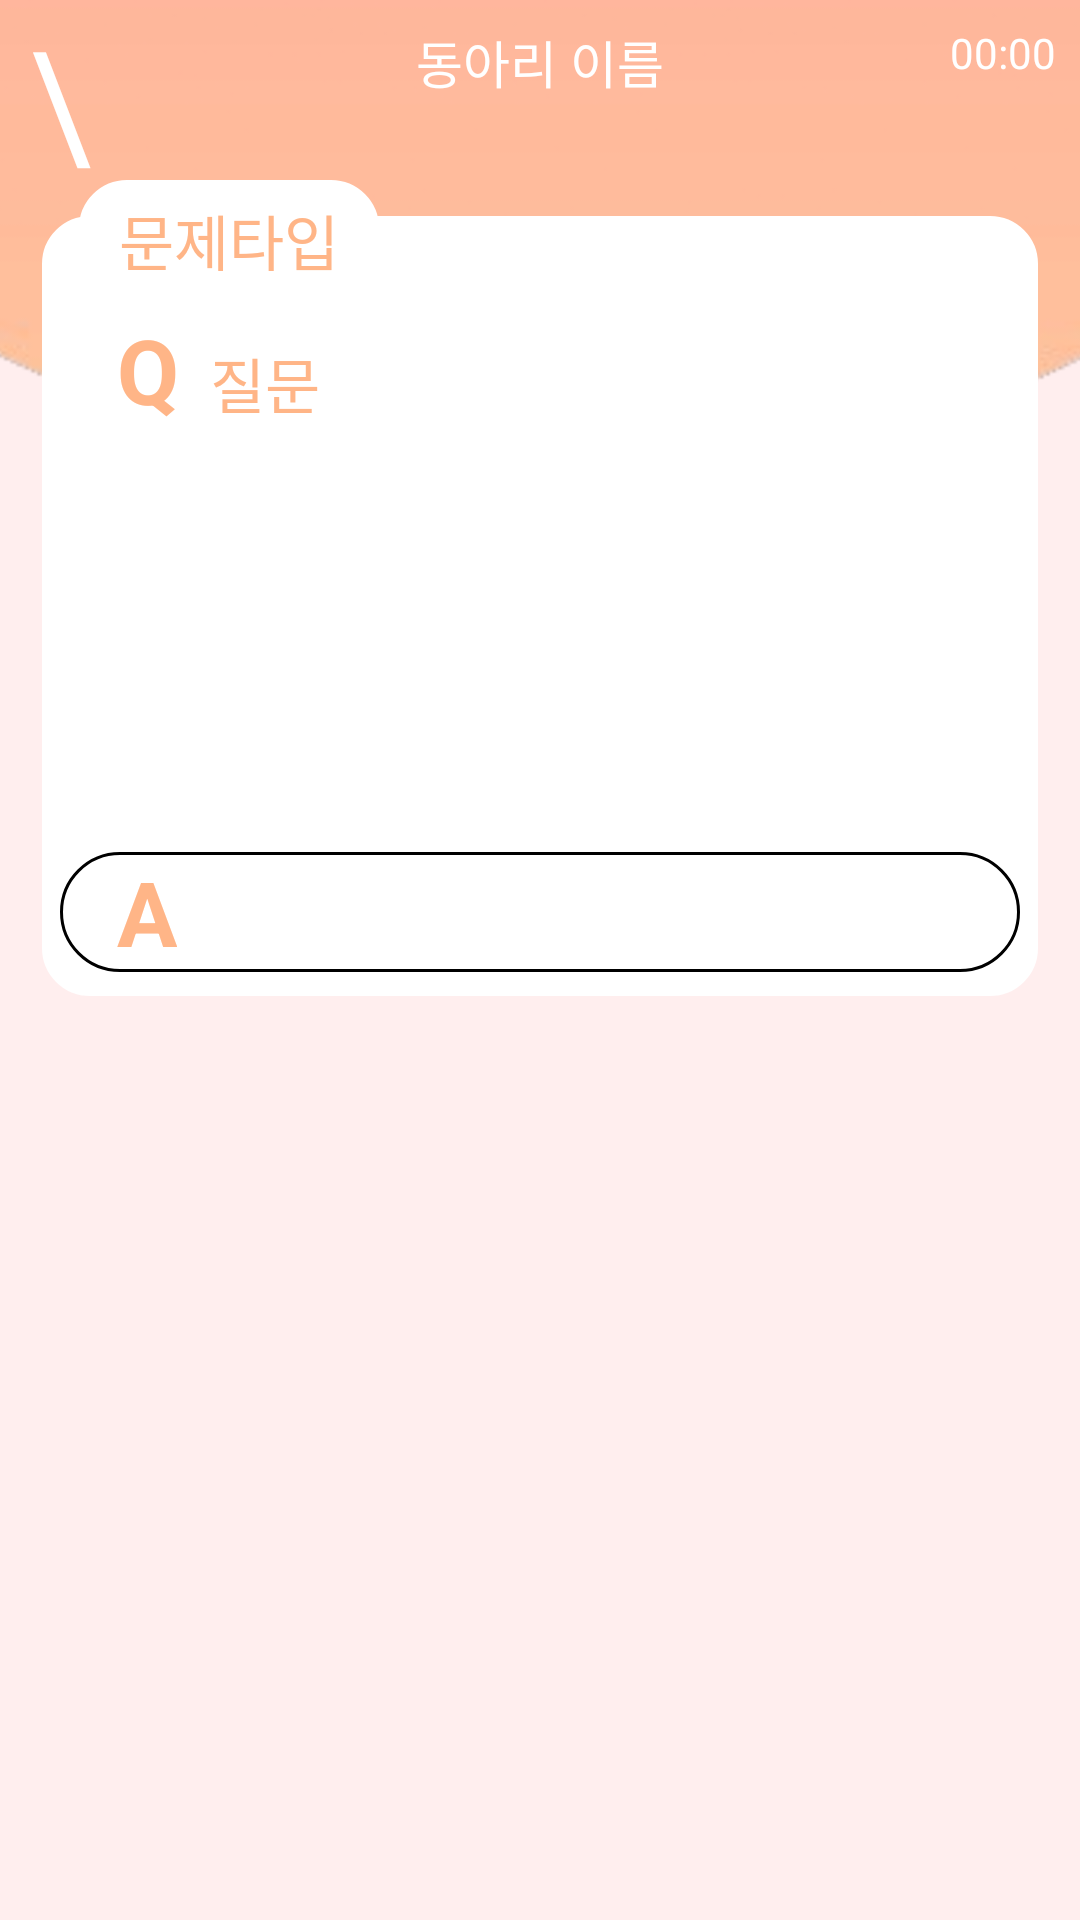

Here is an Android app screen rendered from its layout file. Give the layout XML and the strings, colors and styles it references.
<!-- AndroidManifest.xml: application theme AppTheme -->
<!-- res/layout/activity_quiz_main.xml -->
<?xml version="1.0" encoding="utf-8"?>
<android.support.constraint.ConstraintLayout
    xmlns:android="http://schemas.android.com/apk/res/android"
    xmlns:app="http://schemas.android.com/apk/res-auto"
    xmlns:tools="http://schemas.android.com/tools"
    android:layout_width="match_parent"
    android:layout_height="match_parent"
    tools:context=".ui.QuizMainActivity">

    <View
        android:id="@+id/quiz_background_v"
        android:layout_width="wrap_content"
        android:layout_height="wrap_content"
        android:background="#ffeeee"
        app:layout_constraintStart_toStartOf="parent"
        app:layout_constraintTop_toTopOf="parent" />

    <ImageView
        android:id="@+id/quiz_topbackground_iv"
        android:layout_width="1061dp"
        android:layout_height="497dp"
        android:layout_marginTop="8dp"
        android:src="@drawable/back_topbackground"
        app:layout_constraintBottom_toTopOf="@+id/guideline"
        app:layout_constraintEnd_toEndOf="parent"
        app:layout_constraintHorizontal_bias="0.499"
        app:layout_constraintStart_toStartOf="parent"
        app:layout_constraintTop_toTopOf="parent"
        app:layout_constraintVertical_bias="1.0" />

    <android.support.constraint.Guideline
        android:id="@+id/guideline"
        android:layout_width="wrap_content"
        android:layout_height="wrap_content"
        android:orientation="horizontal"
        app:layout_constraintGuide_begin="170dp" />

    <TextView
        android:id="@+id/quiz_back_btn"
        android:layout_width="46dp"
        android:layout_height="61dp"
        android:layout_marginStart="10dp"
        android:layout_marginTop="0dp"
        android:text="\u02C2"
        android:textColor="#ffffff"
        android:onClick="backFromQuizMain"
        android:textSize="50dp"
        app:layout_constraintStart_toStartOf="parent"
        app:layout_constraintTop_toTopOf="parent" />

    <TextView
        android:id="@+id/quiz_remaintime_tv"
        android:layout_width="wrap_content"
        android:layout_height="wrap_content"
        android:layout_marginEnd="8dp"
        android:layout_marginTop="8dp"
        android:text="00:00"
        android:textColor="#ffffff"
        app:layout_constraintEnd_toEndOf="parent"
        app:layout_constraintTop_toTopOf="parent" />

    <TextView
        android:id="@+id/quiz_clubname_tv"
        android:layout_width="wrap_content"
        android:layout_height="wrap_content"
        android:layout_marginEnd="8dp"
        android:layout_marginStart="8dp"
        android:layout_marginTop="8dp"
        android:text="동아리 이름"
        android:textColor="#ffffff"
        android:textSize="17dp"
        app:layout_constraintEnd_toEndOf="parent"
        app:layout_constraintStart_toStartOf="parent"
        app:layout_constraintTop_toTopOf="parent" />


    <android.support.constraint.Guideline
        android:id="@+id/guideline2"
        android:layout_width="wrap_content"
        android:layout_height="wrap_content"
        android:orientation="horizontal"
        app:layout_constraintGuide_end="236dp" />

    <android.support.constraint.Guideline
        android:id="@+id/guideline3"
        android:layout_width="wrap_content"
        android:layout_height="wrap_content"
        android:orientation="horizontal"
        app:layout_constraintGuide_begin="565dp" />

    <include layout="@layout/activity_quiz_question"/>
    <FrameLayout
        android:layout_width="match_parent"
        android:layout_height="match_parent"
        android:layout_marginTop="350dp"
        android:id="@+id/quiz_fragment_fg"
        android:name="undefined.dsm.getterra.ui.SubjectFragment"
        tools:layout="@layout/activity_quiz_question"
        app:layout_constraintTop_toTopOf="parent" />


</android.support.constraint.ConstraintLayout>
<!-- res/layout/activity_quiz_question.xml (included above) -->
<?xml version="1.0" encoding="utf-8"?>
<android.support.constraint.ConstraintLayout xmlns:android="http://schemas.android.com/apk/res/android"
    android:layout_width="match_parent"
    android:layout_height="match_parent"
    xmlns:app="http://schemas.android.com/apk/res-auto">

    <TextView
        android:id="@+id/quiz_problembackground_tv"
        android:layout_width="match_parent"
        android:layout_height="260dp"
        android:layout_marginEnd="14dp"
        android:layout_marginStart="14dp"
        android:layout_marginTop="72dp"
        android:background="@drawable/round_background"
        android:gravity="center"
        app:layout_constraintEnd_toEndOf="parent"
        app:layout_constraintStart_toStartOf="parent"
        app:layout_constraintTop_toTopOf="parent" />

    <View
        android:id="@+id/quiz_answerbackground_v"
        android:layout_width="match_parent"
        android:layout_height="40dp"
        android:layout_marginBottom="8dp"
        android:layout_marginEnd="20dp"
        android:layout_marginStart="20dp"
        android:background="@drawable/round_borderlinebackground"
        app:layout_constraintBottom_toBottomOf="@+id/quiz_problembackground_tv"
        app:layout_constraintEnd_toEndOf="@+id/quiz_problembackground_tv"
        app:layout_constraintStart_toStartOf="@+id/quiz_problembackground_tv" />

    <TextView
        android:id="@+id/quiz_question_tv"
        android:layout_width="wrap_content"
        android:layout_height="wrap_content"
        android:layout_marginStart="25dp"
        android:layout_marginTop="3dp"
        android:text="Q"
        android:textColor="#ffb587"
        android:textSize="30dp"
        android:textStyle="bold"
        app:layout_constraintStart_toStartOf="@+id/quiz_problembackground_tv"
        app:layout_constraintTop_toBottomOf="@+id/quiz_problemtype_tv" />

    <TextView
        android:id="@+id/quiz_answer_tv"
        android:layout_width="20dp"
        android:layout_height="wrap_content"
        android:layout_marginBottom="8dp"
        android:layout_marginStart="25dp"
        android:onClick="Submit"
        android:text="A"
        android:textColor="#ffb587"
        android:textSize="30dp"
        android:textStyle="bold"
        app:layout_constraintBottom_toBottomOf="@+id/quiz_problembackground_tv"
        app:layout_constraintStart_toStartOf="@+id/quiz_problembackground_tv"
        app:layout_constraintTop_toTopOf="parent"
        app:layout_constraintVertical_bias="1.0" />



    <TextView
        android:id="@+id/quiz_problemtype_tv"
        android:layout_width="100dp"
        android:layout_height="40dp"
        android:layout_marginEnd="8dp"
        android:layout_marginStart="8dp"
        android:layout_marginTop="60dp"
        android:background="@drawable/round_background"
        android:gravity="center"
        android:text="문제타입"
        android:textColor="#ffb587"
        android:textSize="20dp"
        app:layout_constraintEnd_toEndOf="@+id/quiz_problembackground_tv"
        app:layout_constraintHorizontal_bias="0.02"
        app:layout_constraintStart_toStartOf="@+id/quiz_problembackground_tv"
        app:layout_constraintTop_toTopOf="parent" />


    <LinearLayout
        android:layout_width="match_parent"
        android:layout_height="wrap_content"
        android:layout_marginEnd="25dp"
        android:layout_marginStart="70dp"
        android:layout_marginTop="13dp"
        app:layout_constraintEnd_toEndOf="@+id/quiz_answerbackground_v"
        app:layout_constraintHorizontal_bias="0.62"
        app:layout_constraintStart_toEndOf="@+id/quiz_answer_tv"
        app:layout_constraintTop_toBottomOf="@+id/quiz_problemtype_tv">

        <TextView
            android:id="@+id/quiz_problem_tv"
            android:layout_width="match_parent"
            android:layout_height="match_parent"
            android:gravity="top"
            android:text="질문"
            android:textColor="#ffb587"
            android:textSize="20dp" />
    </LinearLayout>




</android.support.constraint.ConstraintLayout>
<!-- resources referenced by this layout -->
<resources>
  <!-- drawable back_topbackground: png bitmap (drawable, 62857 bytes) -->
  <!-- drawable round_background (drawable) -->
  <?xml version="1.0" encoding="utf-8"?>
  <shape xmlns:android="http://schemas.android.com/apk/res/android"
      android:shape="rectangle"
      android:padding="10dp">
      <solid android:color="#ffffffff"/>
      <corners android:bottomRightRadius="15dp"
          android:bottomLeftRadius="15dp"
          android:topLeftRadius="15dp"
          android:topRightRadius="15dp"/>
      <stroke android:width="2dp"
          android:color="#ffffffff"/>
  </shape>
  <!-- drawable round_borderlinebackground (drawable) -->
  <?xml version="1.0" encoding="utf-8"?>
  <shape xmlns:android="http://schemas.android.com/apk/res/android"
      android:shape="rectangle"
      android:padding="10dp">
      <solid android:color="#ffffffff"/>
      <corners android:bottomRightRadius="23dp"
          android:bottomLeftRadius="23dp"
          android:topLeftRadius="23dp"
          android:topRightRadius="23dp"/>
      <stroke android:width="1dp"
          android:color="#ff000000"/>
  </shape>
  <style name="AppTheme" parent="Theme.AppCompat.Light.NoActionBar">
          
          <item name="colorPrimary">@color/colorPrimary</item>
          <item name="colorPrimaryDark">@color/colorPrimaryDark</item>
          <item name="colorAccent">@color/colorAccent</item>
          <item name="windowActionBar">false</item>
          <item name="windowNoTitle">true</item>
      </style>
  <!-- not gathered from this repository: default colours our renderer supplied (Android Studio template values) -->
  <color name="colorPrimary">#FF6200EE</color>
  <color name="colorPrimaryDark">#FF3700B3</color>
  <color name="colorAccent">#FF03DAC5</color>
</resources>
